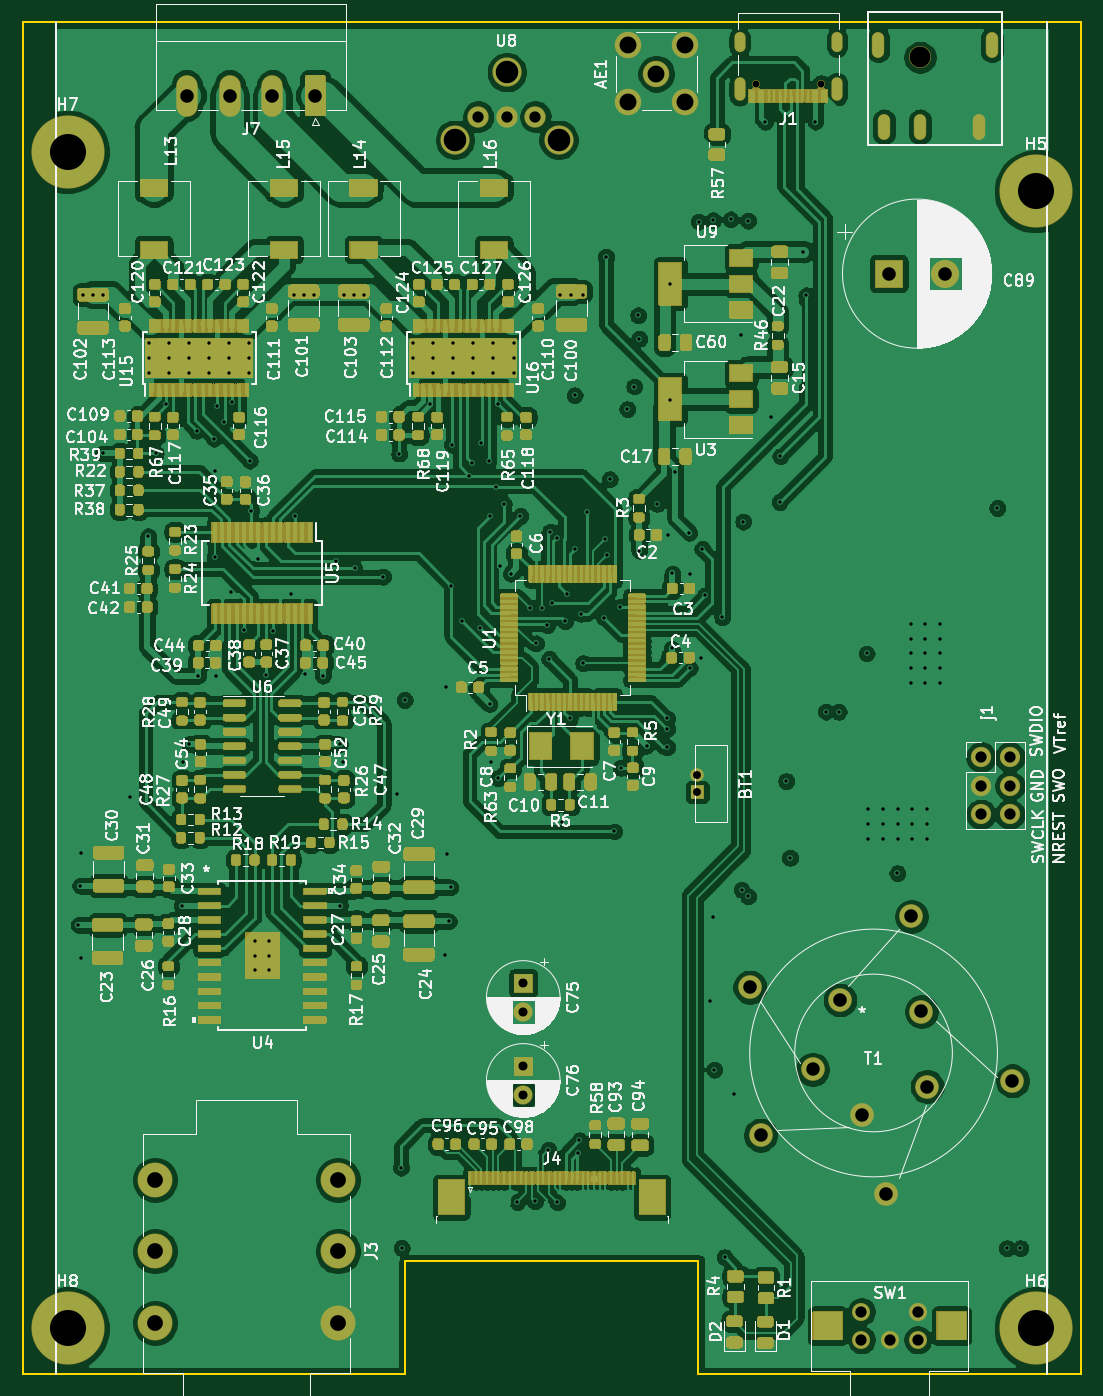
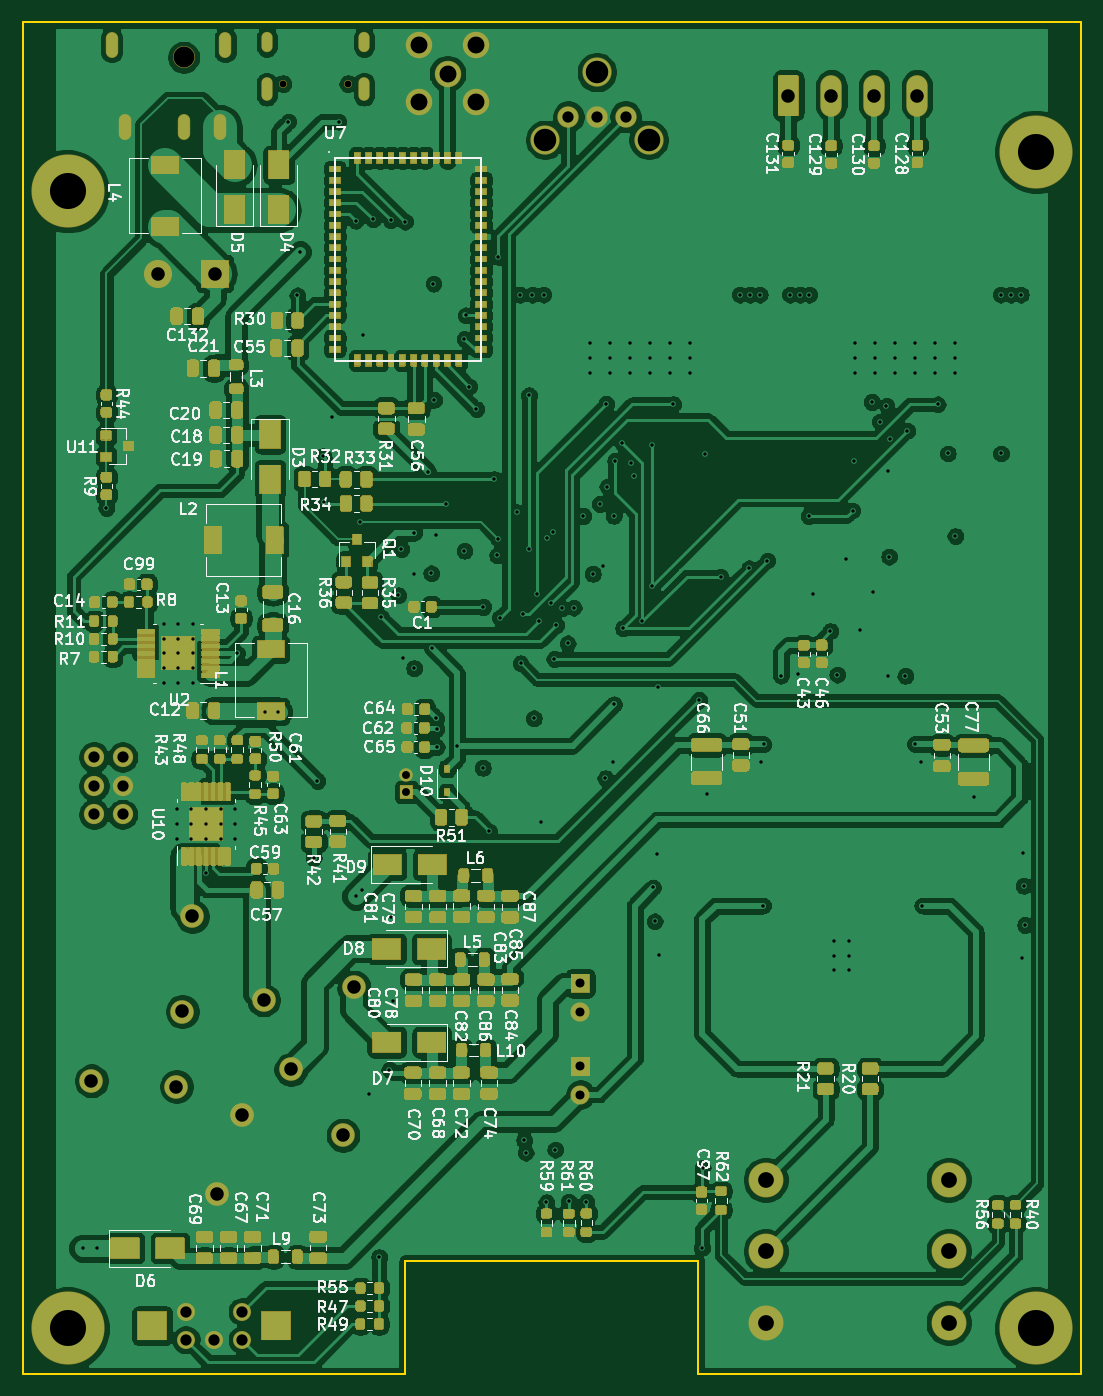
Circuit board: 13 layer files. Board 94.0 x 120.0 mm.
- bottom_copper: digital-amplifier2-B_Cu.gbr (552570 bytes)
- bottom_mask: digital-amplifier2-B_Mask.gbr (171387 bytes)
- paste: digital-amplifier2-B_Paste.gbr (74423 bytes)
- bottom_silk: digital-amplifier2-B_SilkS.gbr (117088 bytes)
- outline: digital-amplifier2-Edge_Cuts.gbr (949 bytes)
- top_copper: digital-amplifier2-F_Cu.gbr (602719 bytes)
- top_mask: digital-amplifier2-F_Mask.gbr (349146 bytes)
- paste: digital-amplifier2-F_Paste.gbr (117264 bytes)
- top_silk: digital-amplifier2-F_SilkS.gbr (189054 bytes)
- inner_copper: digital-amplifier2-In1_Cu.gbr (318078 bytes)
- inner_copper: digital-amplifier2-In2_Cu.gbr (274110 bytes)
- drill: digital-amplifier2-NPTH.drl (402 bytes)
- drill: digital-amplifier2-PTH.drl (5928 bytes)

=== bottom_copper: digital-amplifier2-B_Cu.gbr (552570 bytes, source omitted) ===
=== bottom_mask: digital-amplifier2-B_Mask.gbr (171387 bytes, source omitted) ===
=== paste: digital-amplifier2-B_Paste.gbr (74423 bytes, source omitted) ===
=== bottom_silk: digital-amplifier2-B_SilkS.gbr (117088 bytes, source omitted) ===
=== outline: digital-amplifier2-Edge_Cuts.gbr ===
G04 #@! TF.GenerationSoftware,KiCad,Pcbnew,5.1.9*
G04 #@! TF.CreationDate,2021-07-18T14:13:42+08:00*
G04 #@! TF.ProjectId,digital-amplifier2,64696769-7461-46c2-9d61-6d706c696669,rev?*
G04 #@! TF.SameCoordinates,Original*
G04 #@! TF.FileFunction,Profile,NP*
%FSLAX46Y46*%
G04 Gerber Fmt 4.6, Leading zero omitted, Abs format (unit mm)*
G04 Created by KiCad (PCBNEW 5.1.9) date 2021-07-18 14:13:42*
%MOMM*%
%LPD*%
G01*
G04 APERTURE LIST*
G04 #@! TA.AperFunction,Profile*
%ADD10C,0.150000*%
G04 #@! TD*
G04 APERTURE END LIST*
D10*
X160000000Y-220000000D02*
X194000000Y-220000000D01*
X160000000Y-210000000D02*
X160000000Y-220000000D01*
X134000000Y-210000000D02*
X160000000Y-210000000D01*
X134000000Y-220000000D02*
X134000000Y-210000000D01*
X194000000Y-100000000D02*
X100000000Y-100000000D01*
X194000000Y-220000000D02*
X194000000Y-100000000D01*
X100000000Y-220000000D02*
X134000000Y-220000000D01*
X100000000Y-100000000D02*
X100000000Y-220000000D01*
M02*

=== top_copper: digital-amplifier2-F_Cu.gbr (602719 bytes, source omitted) ===
=== top_mask: digital-amplifier2-F_Mask.gbr (349146 bytes, source omitted) ===
=== paste: digital-amplifier2-F_Paste.gbr (117264 bytes, source omitted) ===
=== top_silk: digital-amplifier2-F_SilkS.gbr (189054 bytes, source omitted) ===
=== inner_copper: digital-amplifier2-In1_Cu.gbr (318078 bytes, source omitted) ===
=== inner_copper: digital-amplifier2-In2_Cu.gbr (274110 bytes, source omitted) ===
=== drill: digital-amplifier2-NPTH.drl ===
M48
; DRILL file {KiCad 5.1.9} date Sun Jul 18 14:13:45 2021
; FORMAT={-:-/ absolute / metric / decimal}
; #@! TF.CreationDate,2021-07-18T14:13:45+08:00
; #@! TF.GenerationSoftware,Kicad,Pcbnew,5.1.9
; #@! TF.FileFunction,NonPlated,1,4,NPTH
FMAT,2
METRIC
T1C0.600
T2C1.850
T3C2.000
%
G90
G05
T1
X165.11Y-105.45
X170.89Y-105.45
T2
X179.7Y-103.1
T3
X138.4Y-110.433
X143.0Y-104.433
X147.6Y-110.433
T0
M30

=== drill: digital-amplifier2-PTH.drl ===
M48
; DRILL file {KiCad 5.1.9} date Sun Jul 18 14:13:45 2021
; FORMAT={-:-/ absolute / metric / decimal}
; #@! TF.CreationDate,2021-07-18T14:13:45+08:00
; #@! TF.GenerationSoftware,Kicad,Pcbnew,5.1.9
; #@! TF.FileFunction,Plated,1,4,PTH
FMAT,2
METRIC
T1C0.300
T2C0.600
T3C0.700
T4C0.800
T5C1.000
T6C1.200
T7C1.400
T8C1.500
T9C2.000
T10C3.200
%
G90
G05
T1
X104.964Y-180.16
X105.103Y-176.684
X105.202Y-173.734
X105.22Y-183.11
X105.357Y-124.176
X106.248Y-124.176
X107.109Y-138.29
X107.15Y-124.176
X109.55Y-168.819
X111.166Y-145.628
X111.211Y-128.514
X111.211Y-129.814
X111.211Y-131.114
X111.831Y-138.29
X112.736Y-133.933
X112.991Y-128.514
X112.991Y-129.814
X112.991Y-131.114
X114.117Y-178.438
X114.254Y-165.677
X114.771Y-128.514
X114.771Y-129.814
X114.771Y-131.114
X114.775Y-164.092
X115.461Y-136.276
X115.603Y-158.034
X116.551Y-128.514
X116.551Y-129.814
X116.551Y-131.114
X116.999Y-136.966
X117.047Y-147.446
X117.128Y-139.808
X117.137Y-158.041
X117.286Y-134.043
X117.867Y-135.472
X118.331Y-128.514
X118.331Y-129.814
X118.331Y-131.114
X118.473Y-150.632
X118.586Y-133.722
X119.647Y-154.005
X120.111Y-128.514
X120.111Y-129.814
X120.111Y-131.114
X120.167Y-138.926
X120.297Y-143.355
X120.637Y-181.613
X120.637Y-182.883
X120.637Y-184.153
X120.87Y-147.624
X121.648Y-157.922
X121.907Y-181.613
X121.907Y-182.883
X121.907Y-184.153
X122.275Y-154.069
X123.802Y-150.769
X124.129Y-124.176
X124.197Y-143.839
X124.968Y-124.176
X125.115Y-157.899
X125.847Y-124.176
X126.665Y-158.036
X127.864Y-147.803
X128.194Y-164.127
X128.209Y-178.438
X128.465Y-165.677
X128.538Y-124.176
X129.413Y-124.176
X129.479Y-148.498
X130.327Y-124.176
X132.019Y-149.238
X133.248Y-168.572
X133.441Y-138.326
X133.612Y-201.706
X133.67Y-208.849
X133.934Y-160.177
X134.701Y-128.514
X134.701Y-129.814
X134.701Y-131.114
X136.224Y-133.92
X136.481Y-128.514
X136.481Y-129.814
X136.481Y-131.114
X137.497Y-182.79
X137.579Y-159.06
X137.66Y-173.876
X137.87Y-179.84
X138.008Y-176.826
X138.072Y-150.023
X138.125Y-137.498
X138.261Y-128.514
X138.261Y-129.814
X138.261Y-131.114
X138.984Y-153.17
X139.68Y-140.266
X139.954Y-139.131
X140.041Y-128.514
X140.041Y-129.814
X140.041Y-131.114
X140.665Y-153.81
X140.731Y-137.391
X141.379Y-138.958
X141.475Y-160.556
X141.508Y-143.827
X141.613Y-165.682
X141.821Y-128.514
X141.821Y-129.814
X141.821Y-131.114
X142.07Y-141.227
X142.185Y-133.89
X142.24Y-167.132
X142.428Y-148.275
X142.73Y-142.773
X143.36Y-148.975
X143.601Y-128.514
X143.601Y-129.814
X143.601Y-131.114
X143.932Y-204.77
X144.201Y-143.84
X145.064Y-151.98
X145.501Y-204.721
X145.6Y-155.161
X146.106Y-152.014
X146.598Y-153.523
X146.693Y-200.116
X146.777Y-156.544
X146.86Y-145.232
X147.046Y-151.597
X147.442Y-145.753
X147.483Y-204.79
X147.741Y-124.176
X147.927Y-171.059
X148.181Y-153.198
X148.346Y-150.774
X148.6Y-161.813
X148.729Y-124.176
X149.024Y-133.121
X149.024Y-146.789
X149.33Y-200.385
X149.459Y-199.283
X149.606Y-152.527
X149.779Y-156.923
X149.794Y-124.176
X150.114Y-143.51
X151.605Y-152.86
X151.768Y-145.854
X151.82Y-120.824
X151.859Y-147.34
X152.146Y-140.584
X152.557Y-171.861
X153.099Y-151.923
X153.132Y-166.207
X153.7Y-134.348
X154.32Y-132.344
X154.67Y-126.024
X154.76Y-128.115
X154.762Y-146.932
X155.423Y-164.247
X156.373Y-142.756
X157.233Y-164.377
X157.243Y-162.765
X157.249Y-161.821
X157.328Y-145.529
X157.456Y-133.531
X157.515Y-123.215
X157.647Y-155.595
X157.708Y-148.938
X157.973Y-139.936
X159.22Y-145.339
X159.233Y-157.359
X159.258Y-148.994
X160.046Y-117.699
X160.21Y-156.424
X160.365Y-146.779
X160.625Y-150.884
X161.067Y-186.908
X161.313Y-117.577
X161.323Y-179.474
X161.427Y-193.017
X162.133Y-152.855
X162.345Y-209.666
X162.883Y-117.505
X163.22Y-195.204
X163.815Y-127.798
X163.851Y-177.037
X163.997Y-144.338
X164.422Y-117.62
X164.43Y-177.617
X165.948Y-108.829
X166.495Y-135.093
X167.251Y-142.603
X167.305Y-138.532
X167.818Y-167.386
X168.158Y-174.198
X169.352Y-120.371
X169.598Y-124.255
X170.4Y-108.812
X171.348Y-161.214
X172.476Y-161.229
X174.958Y-156.053
X175.124Y-169.901
X175.124Y-171.201
X175.124Y-172.501
X176.424Y-169.901
X176.424Y-171.201
X176.424Y-172.501
X177.688Y-175.567
X177.724Y-169.901
X177.724Y-171.201
X177.724Y-172.501
X178.883Y-153.453
X178.883Y-154.753
X178.883Y-156.053
X178.883Y-157.353
X178.883Y-158.653
X179.024Y-169.901
X179.024Y-171.201
X179.024Y-172.501
X180.183Y-153.453
X180.183Y-154.753
X180.183Y-156.053
X180.183Y-157.353
X180.183Y-158.653
X180.324Y-169.901
X180.324Y-171.201
X180.324Y-172.501
X181.483Y-153.453
X181.483Y-154.753
X181.483Y-156.053
X181.483Y-157.353
X181.483Y-158.653
X186.563Y-143.134
X187.432Y-208.867
X188.615Y-208.867
T3
X159.918Y-166.856
X159.918Y-168.356
T4
X144.465Y-185.352
X144.465Y-187.852
X144.465Y-192.72
X144.465Y-195.22
T5
X140.46Y-108.383
X143.0Y-108.383
X145.54Y-108.383
X174.5Y-214.5
X174.5Y-217.0
X177.0Y-217.0
X179.5Y-214.5
X179.5Y-217.0
X185.128Y-165.265
X185.128Y-167.805
X185.128Y-170.345
X187.668Y-165.265
X187.668Y-167.805
X187.668Y-170.345
T6
X114.57Y-106.5
X118.38Y-106.5
X122.19Y-106.5
X126.0Y-106.5
X164.589Y-185.689
X165.542Y-198.834
X170.177Y-192.992
X172.59Y-186.832
X174.559Y-197.056
X176.718Y-204.041
X176.936Y-122.316
X178.94Y-179.403
X179.829Y-187.848
X180.337Y-194.516
X181.936Y-122.316
X187.894Y-194.008
T7
X111.77Y-202.8
X111.77Y-209.15
X111.77Y-215.5
X128.0Y-202.8
X128.0Y-209.15
X128.0Y-215.5
T8
X153.726Y-102.035
X153.726Y-107.115
X156.266Y-104.575
X158.806Y-102.035
X158.806Y-107.115
T10
X104.0Y-111.5
X104.0Y-216.0
X190.0Y-115.0
X190.0Y-216.0
T2
G00X163.68Y-101.36
M15
G01X163.68Y-102.16
M16
G05
G00X163.68Y-105.38
M15
G01X163.68Y-106.48
M16
G05
G00X172.32Y-101.36
M15
G01X172.32Y-102.16
M16
G05
G00X172.32Y-105.38
M15
G01X172.32Y-106.48
M16
G05
T4
G00X176.0Y-101.4
M15
G01X176.0Y-102.6
M16
G05
G00X176.5Y-108.7
M15
G01X176.5Y-109.9
M16
G05
G00X179.7Y-108.7
M15
G01X179.7Y-109.9
M16
G05
G00X184.9Y-108.7
M15
G01X184.9Y-109.9
M16
G05
G00X186.1Y-101.4
M15
G01X186.1Y-102.6
M16
G05
T9
G00X171.45Y-215.75
M15
G01X171.55Y-215.75
M16
G05
G00X182.45Y-215.75
M15
G01X182.55Y-215.75
M16
G05
T0
M30

